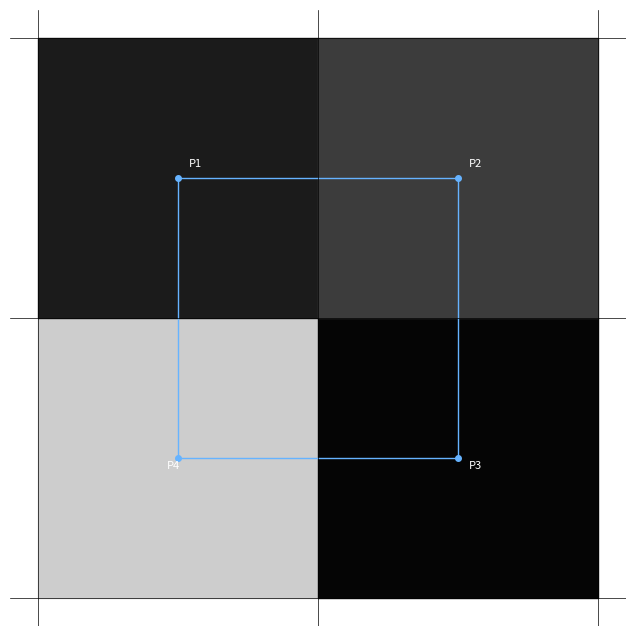

Recreate this plot in Python.
import numpy as np
import matplotlib.pyplot as plt
import random

def generar_plano(frecuencia):
    tamaño = 10
    fig, ax = plt.subplots(figsize=(8, 8))
    celdas = np.linspace(0, tamaño, frecuencia + 1)

    # Almacenar los centros en una matriz
    centros = []

    for i in range(frecuencia):
        fila_centros = []
        for j in range(frecuencia):
            x0, y0 = celdas[i], celdas[j]
            ancho = celdas[i+1] - x0
            alto = celdas[j+1] - y0

            # Color gris aleatorio
            gris = random.random()
            ax.add_patch(plt.Rectangle((x0, y0), ancho, alto, color=(gris, gris, gris)))

            # Centro de la celda
            centro_x = x0 + ancho / 2
            centro_y = y0 + alto / 2

            # Dibujar punto azul claro
            ax.plot(centro_x, centro_y, 'o', color='#66b3ff', markersize=4)
            fila_centros.append((centro_x, centro_y))
        centros.append(fila_centros)

    # Unir puntos vecinos formando cuadrados y etiquetar esquinas
    for i in range(frecuencia - 1):
        for j in range(frecuencia - 1):
            # Obtener puntos en orden P1 a P4
            P1 = centros[i][j+1]     # arriba izquierda
            P2 = centros[i+1][j+1]   # arriba derecha
            P3 = centros[i+1][j]     # abajo derecha
            P4 = centros[i][j]       # abajo izquierda

            cuadrado = [P1, P2, P3, P4, P1]
            xs, ys = zip(*cuadrado)
            ax.plot(xs, ys, color='#66b3ff', linewidth=1)

            # Etiquetas
            offset = 0.2  # pequeño desplazamiento para que no se sobreponga al punto
            ax.text(P1[0] + offset, P1[1] + offset, "P1", fontsize=8, color='white')
            ax.text(P2[0] + offset, P2[1] + offset, "P2", fontsize=8, color='white')
            ax.text(P3[0] + offset, P3[1] - offset, "P3", fontsize=8, color='white')
            ax.text(P4[0] - offset, P4[1] - offset, "P4", fontsize=8, color='white')

    # Dibujar líneas de la cuadrícula
    for x in celdas:
        ax.axvline(x, color='black', lw=0.5)
        ax.axhline(x, color='black', lw=0.5)

    ax.set_aspect('equal', 'box')
    plt.axis('off')
    plt.show()

# Pedir frecuencia al usuario
frecuencia = 2
generar_plano(frecuencia)
